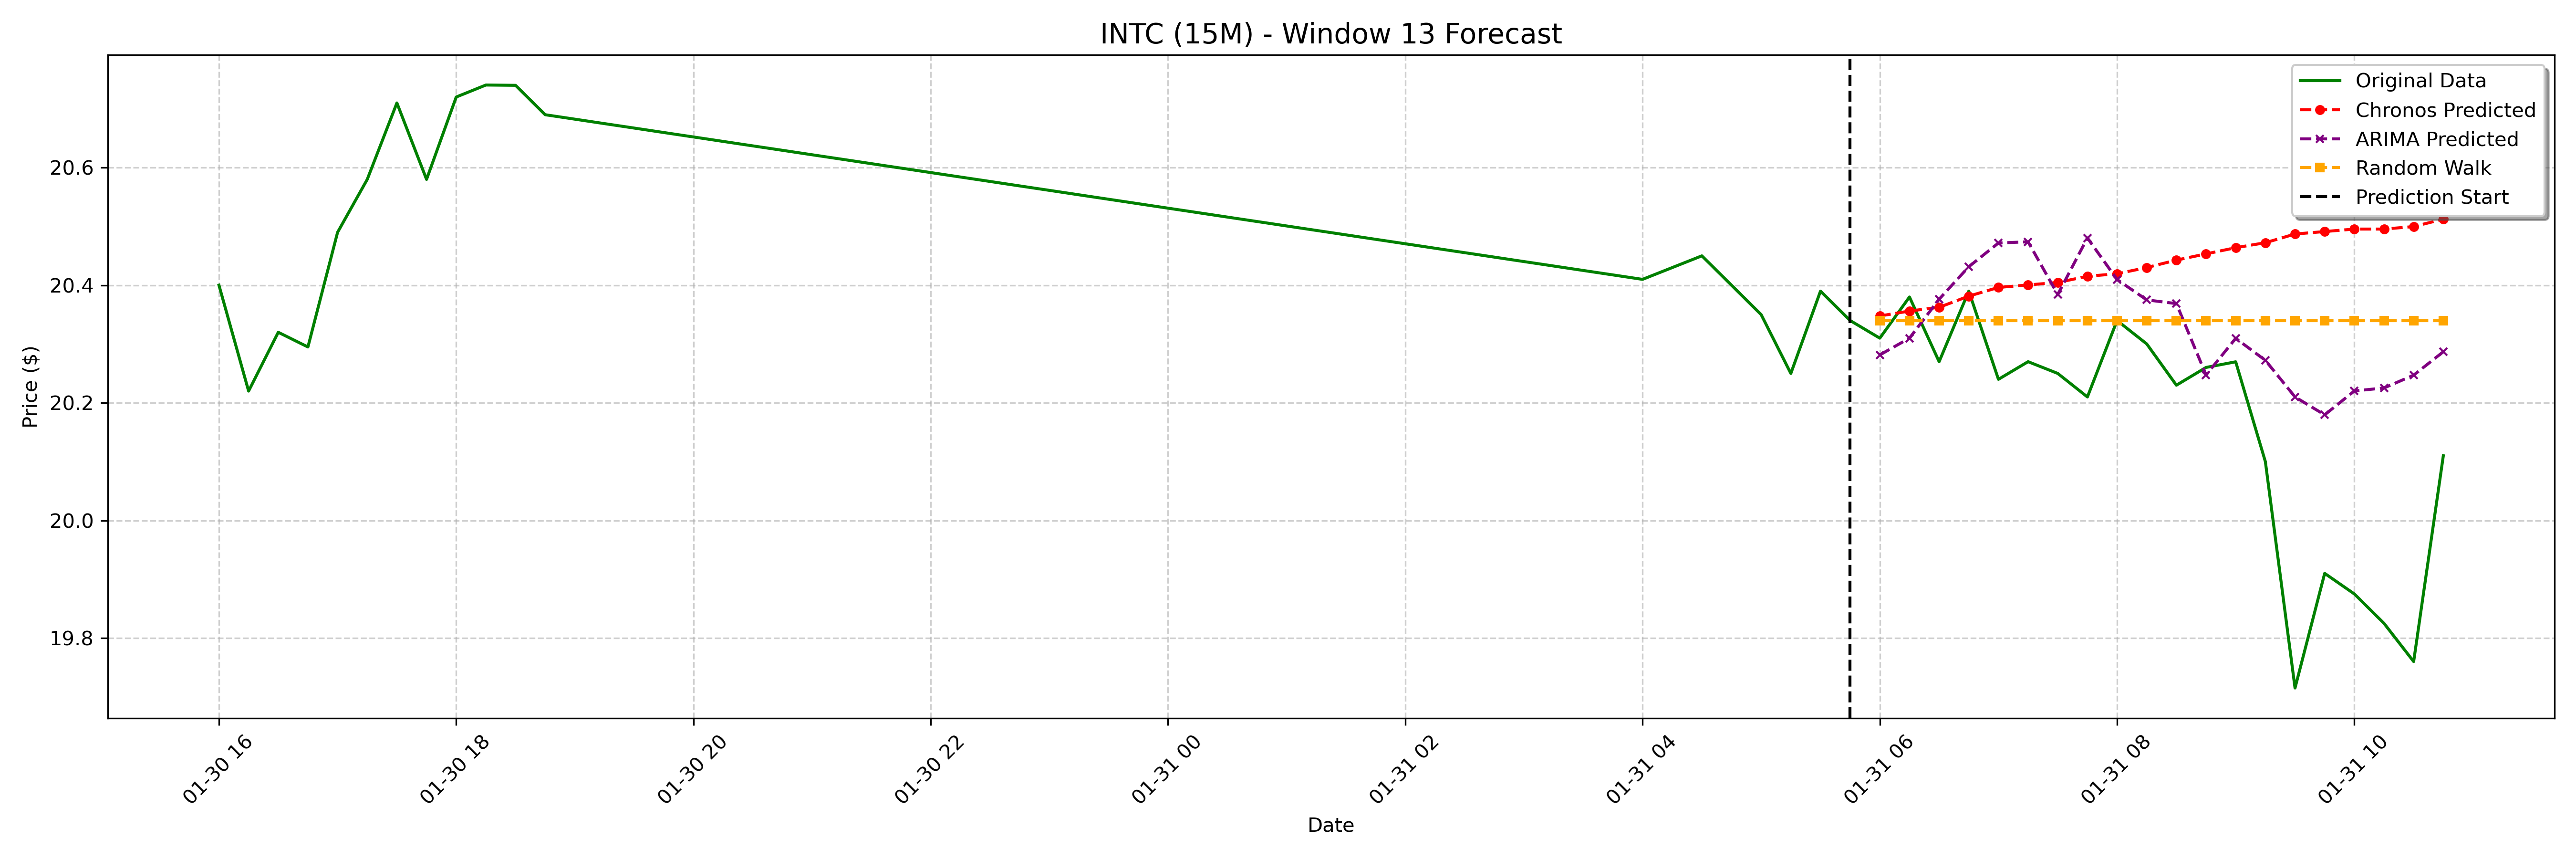

Values plotted in this chart, from the file beside it:
date, actual, chronos_forecast, arima_forecast, random_walk_forecast
2025-01-31 06:00:00-05:00, 20.31, 20.35, 20.28, 20.34
2025-01-31 06:15:00-05:00, 20.38, 20.36, 20.31, 20.34
2025-01-31 06:30:00-05:00, 20.27, 20.36, 20.38, 20.34
2025-01-31 06:45:00-05:00, 20.39, 20.38, 20.43, 20.34
2025-01-31 07:00:00-05:00, 20.24, 20.4, 20.47, 20.34
2025-01-31 07:15:00-05:00, 20.27, 20.4, 20.47, 20.34
2025-01-31 07:30:00-05:00, 20.25, 20.4, 20.38, 20.34
2025-01-31 07:45:00-05:00, 20.21, 20.42, 20.48, 20.34
2025-01-31 08:00:00-05:00, 20.34, 20.42, 20.41, 20.34
2025-01-31 08:15:00-05:00, 20.3, 20.43, 20.38, 20.34
2025-01-31 08:30:00-05:00, 20.23, 20.44, 20.37, 20.34
2025-01-31 08:45:00-05:00, 20.26, 20.45, 20.25, 20.34
2025-01-31 09:00:00-05:00, 20.27, 20.46, 20.31, 20.34
2025-01-31 09:15:00-05:00, 20.1, 20.47, 20.27, 20.34
2025-01-31 09:30:00-05:00, 19.71, 20.49, 20.21, 20.34
2025-01-31 09:45:00-05:00, 19.91, 20.49, 20.18, 20.34
2025-01-31 10:00:00-05:00, 19.88, 20.5, 20.22, 20.34
2025-01-31 10:15:00-05:00, 19.82, 20.5, 20.23, 20.34
2025-01-31 10:30:00-05:00, 19.76, 20.5, 20.25, 20.34
2025-01-31 10:45:00-05:00, 20.11, 20.51, 20.29, 20.34
